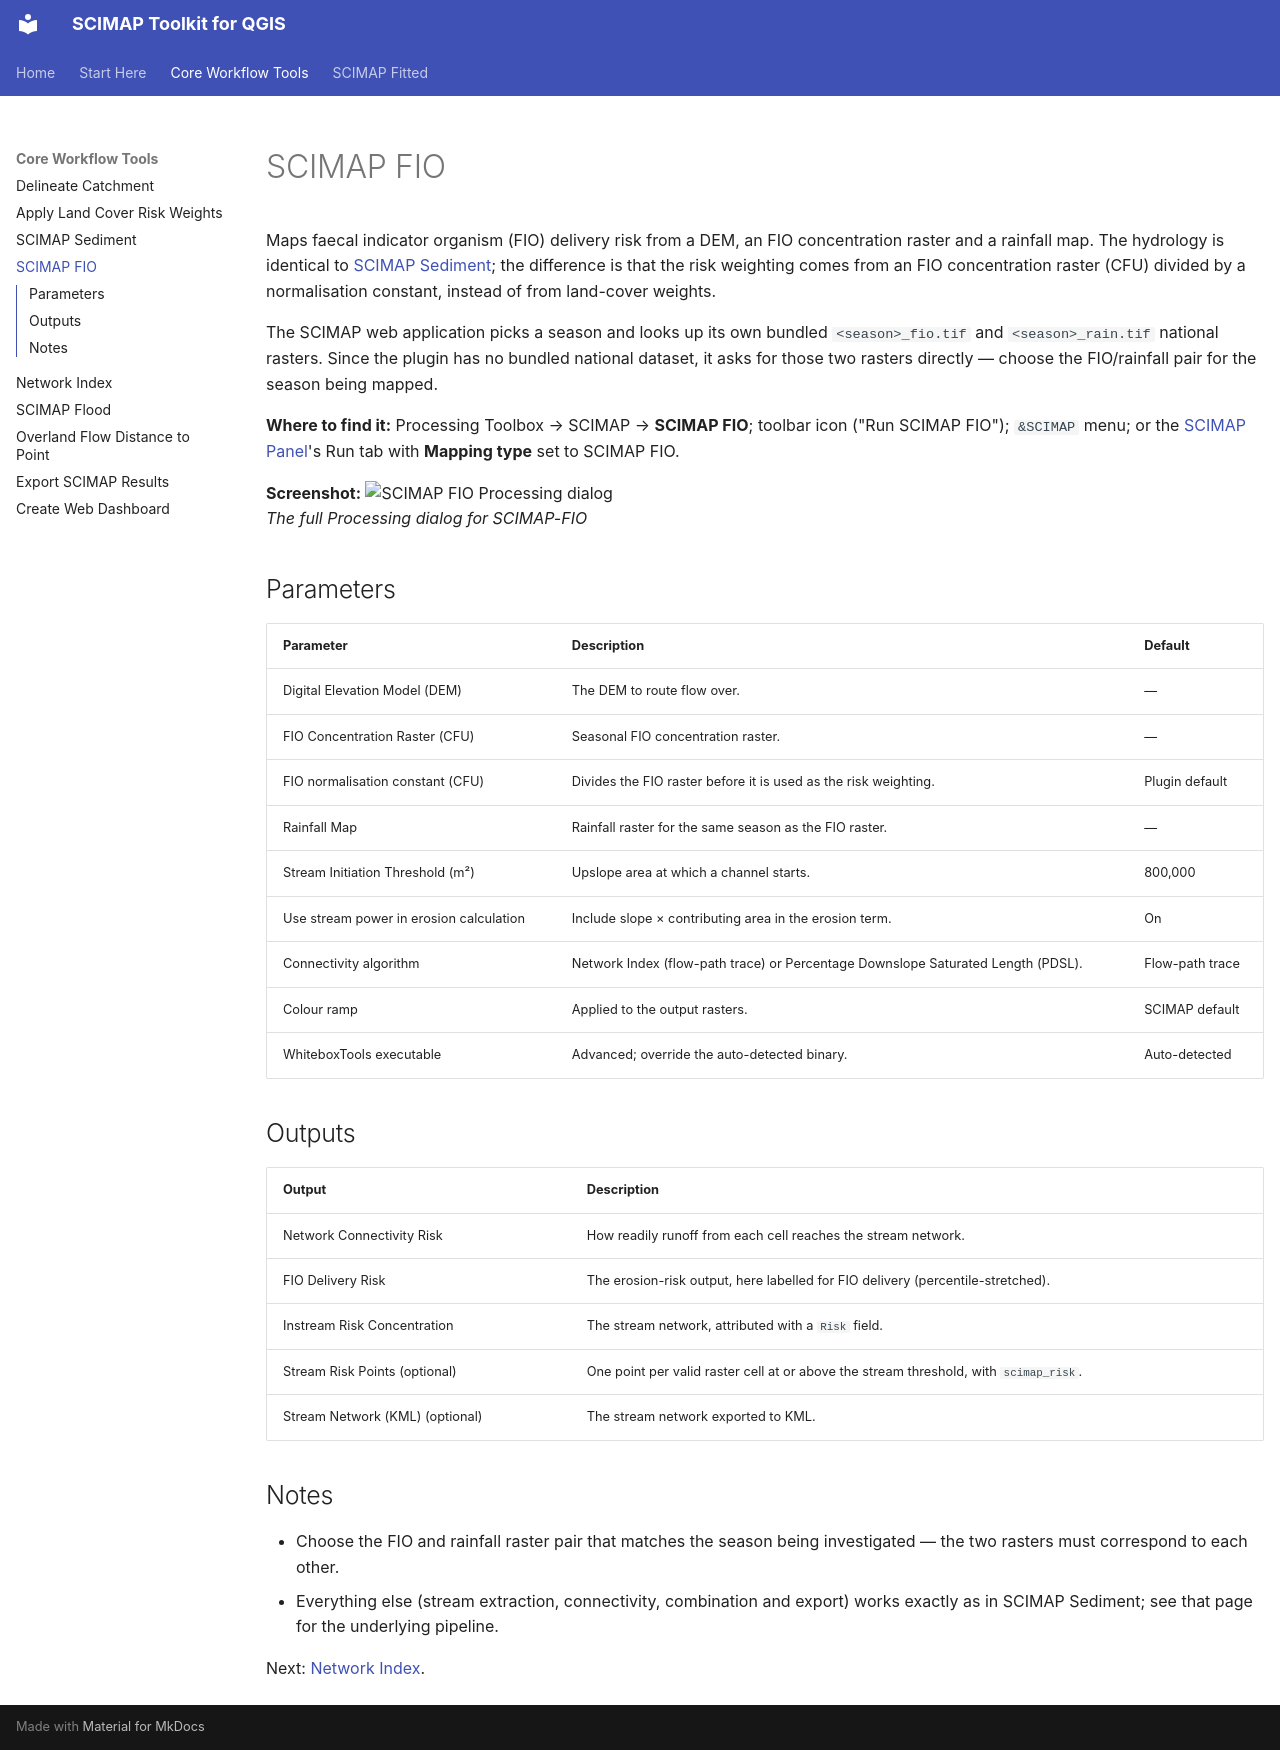

repository: simreaney/SCIMAP-QGIS · page: 05-scimap-fio/index.html · generator: mkdocs

# SCIMAP FIO

Maps faecal indicator organism (FIO) delivery risk from a DEM, an FIO
concentration raster and a rainfall map. The hydrology is identical to
[SCIMAP Sediment](04-scimap-sediment.md); the difference is that the risk
weighting comes from an FIO concentration raster (CFU) divided by a
normalisation constant, instead of from land-cover weights.

The SCIMAP web application picks a season and looks up its own bundled
`<season>_fio.tif` and `<season>_rain.tif` national rasters. Since the plugin
has no bundled national dataset, it asks for those two rasters directly —
choose the FIO/rainfall pair for the season being mapped.

**Where to find it:** Processing Toolbox → SCIMAP → **SCIMAP FIO**; toolbar
icon ("Run SCIMAP FIO"); `&SCIMAP` menu; or the [SCIMAP Panel](01-scimap-panel.md)'s
Run tab with **Mapping type** set to SCIMAP FIO.

**Screenshot:**
![SCIMAP FIO Processing dialog](screenshots/05-scimap-fio/dialog.png)  
*The full Processing dialog for SCIMAP-FIO*

## Parameters

| Parameter | Description | Default |
|---|---|---|
| Digital Elevation Model (DEM) | The DEM to route flow over. | — |
| FIO Concentration Raster (CFU) | Seasonal FIO concentration raster. | — |
| FIO normalisation constant (CFU) | Divides the FIO raster before it is used as the risk weighting. | Plugin default |
| Rainfall Map | Rainfall raster for the same season as the FIO raster. | — |
| Stream Initiation Threshold (m²) | Upslope area at which a channel starts. | 800,000 |
| Use stream power in erosion calculation | Include slope × contributing area in the erosion term. | On |
| Connectivity algorithm | Network Index (flow-path trace) or Percentage Downslope Saturated Length (PDSL). | Flow-path trace |
| Colour ramp | Applied to the output rasters. | SCIMAP default |
| WhiteboxTools executable | Advanced; override the auto-detected binary. | Auto-detected |

## Outputs

| Output | Description |
|---|---|
| Network Connectivity Risk | How readily runoff from each cell reaches the stream network. |
| FIO Delivery Risk | The erosion-risk output, here labelled for FIO delivery (percentile-stretched). |
| Instream Risk Concentration | The stream network, attributed with a `Risk` field. |
| Stream Risk Points (optional) | One point per valid raster cell at or above the stream threshold, with `scimap_risk`. |
| Stream Network (KML) (optional) | The stream network exported to KML. |

## Notes

- Choose the FIO and rainfall raster pair that matches the season being
  investigated — the two rasters must correspond to each other.
- Everything else (stream extraction, connectivity, combination and export)
  works exactly as in SCIMAP Sediment; see that page for the underlying
  pipeline.

Next: [Network Index](06-network-index.md).
